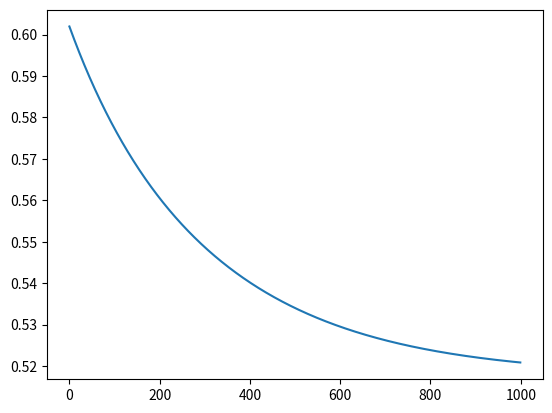

This chart was generated by the following Python code:
import numpy as np
import time
import matplotlib.pyplot as plt

#计时开始
tic = time.time()

# 输入数据：样本
x = np.array([-2, -1, 0, 1, 2])  # 样本x
y = 1/(1+np.exp(-x))  # 样本y：1/(1+np.exp(-x))
m = len(x)  # 样本容量

# 赋初值
alpha = 0.01  # 学习率
w = 1
b = 1
i = 0
n_max = 1000
L = np.empty(n_max)  # 损失函数
J = np.empty(n_max)  # 代价函数

# 第一层循环：采用梯度下降法计算w，b值
while (i<n_max):
    sumdL_w = 0  # 损失函数对w的导数赋初值
    sumdL_b = 0  # 损失函数对b的导数赋初值
    sumJ = 0  # 代价函数赋初值 

    # 第二层循环：遍历样本，计算损失函数、代价函数及其导数
    for j in range(m):
        # 计算假设函数及其导数
        z = w * x[j] + b
        yhat = 1 / (1 + np.exp(-z))  # 逻辑回归预测值
        dyhat_z = np.exp(-z) / ((1 + np.exp(-z)) ** 2)  # yhat对z的偏导数
        dz_w = x[j]  # z对w的偏导数，以下命名规则类似
        dz_b = 1
        dyhat_w = dyhat_z * dz_w
        dyhat_b = dyhat_z * dz_b

        # 计算损失函数及其导数
        L = -y[j]*np.log(yhat) - (1-y[j])*np.log(1-yhat)
        dL_yhat = -y[j] / yhat + (1 - y[j]) / (1 - yhat)
        dL_w = dL_yhat * dyhat_w
        dL_b = dL_yhat * dyhat_b

        # 计算代价函数及其导数
        sumJ = sumJ + L
        sumdL_w = sumdL_w + dL_w
        sumdL_b = sumdL_b + dL_b

    J[i] = sumJ/m
    dJ_w = sumdL_w / m
    dJ_b = sumdL_b / m

    # 梯度下降迭代计算w,b
    w = w - alpha * dJ_w
    b = b - alpha * dJ_b
    print('i=',i, 'w=',w, 'b=',b, 'J[i]=',J[i])
    i = i + 1

# 计时结束
toc = time.time()
tictoc = toc - tic
print('total time of CPU is', tictoc, 's')
plt.plot(J)
plt.show()